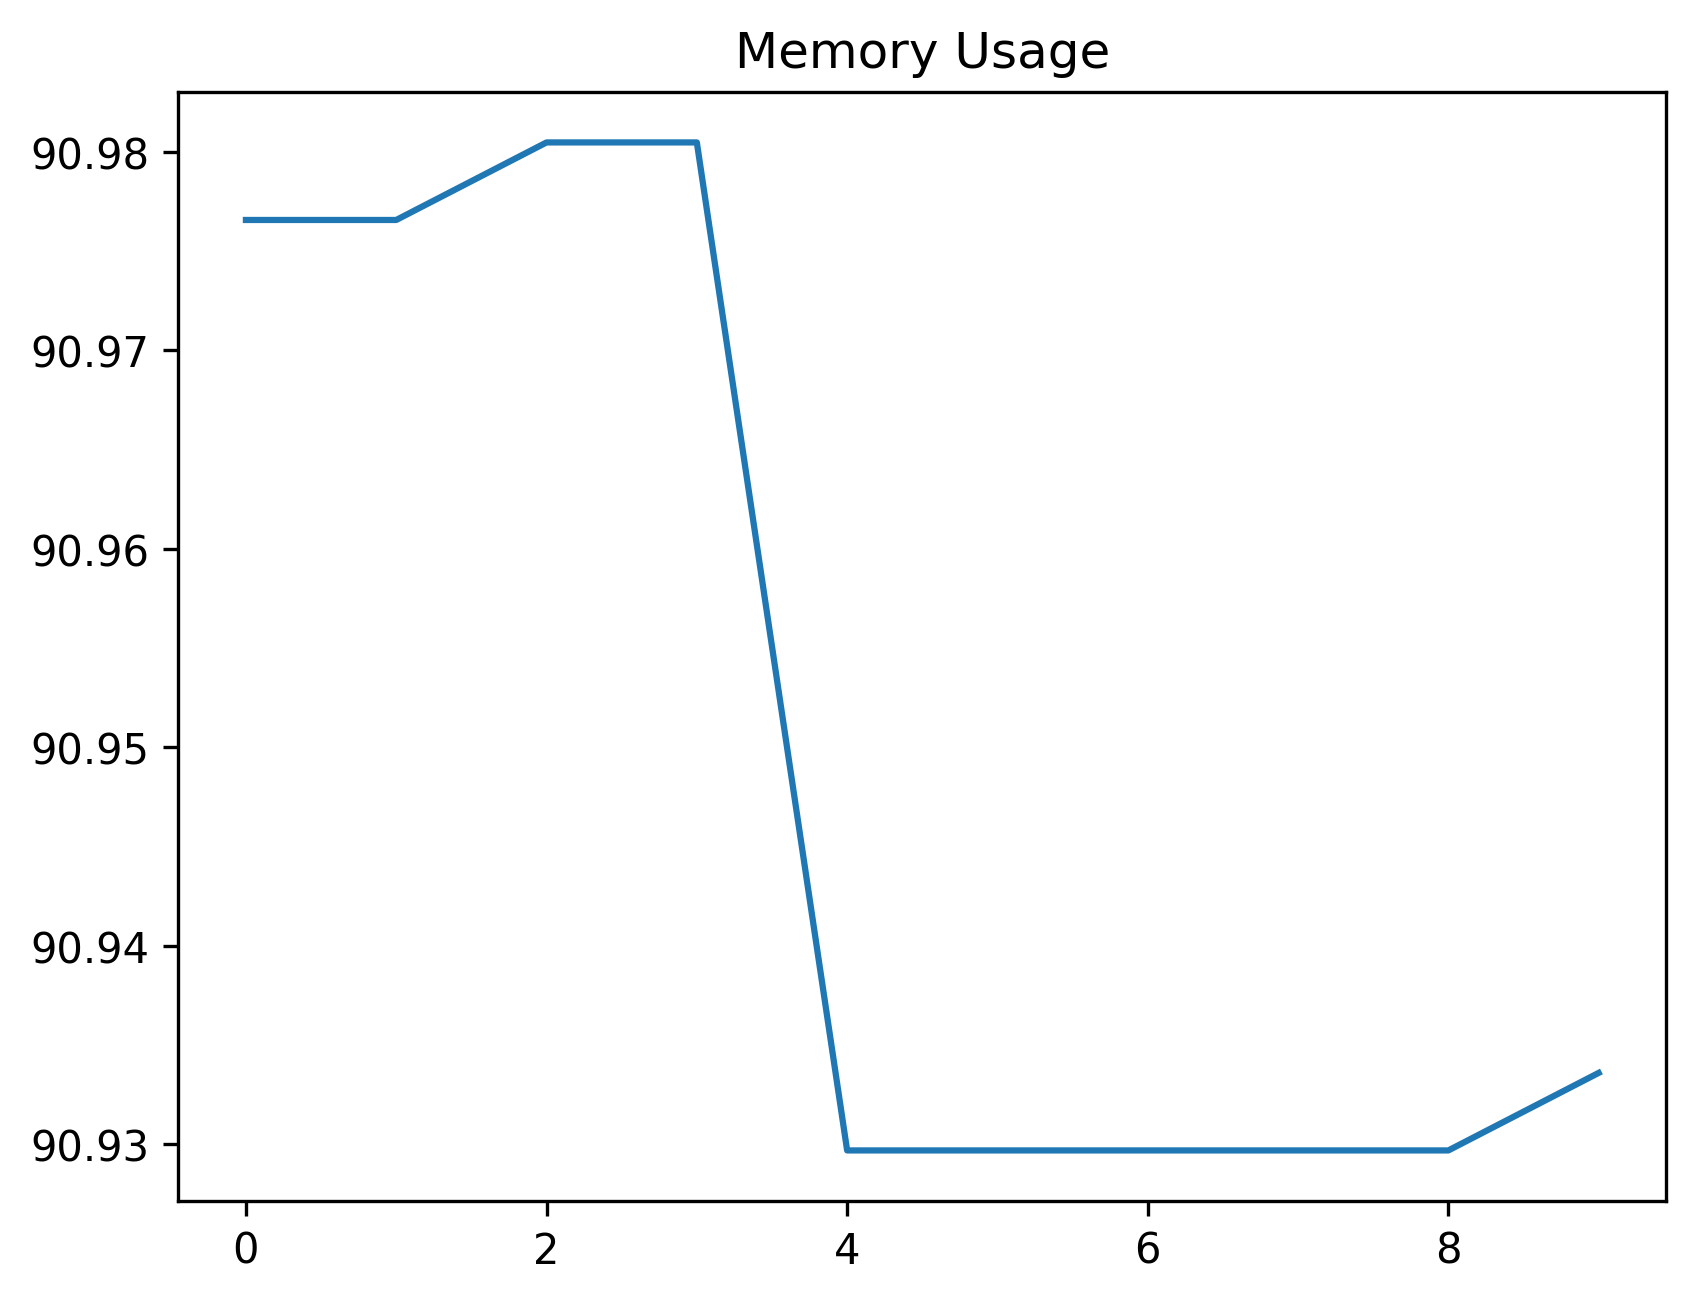

The data file committed next to this chart (first rows):
date_time, name, memory
2024-02-12 10:59:40.818953, start, 90.98
2024-02-12 10:59:41.349115, wait_for_login_tab_to_open_two_items, 90.98
2024-02-12 10:59:41.349115, swap_to_new_tab, 90.98
2024-02-12 10:59:42.963644, wait_for_user_name, 90.98
2024-02-12 10:59:43.554723, fill_in_user_name, 90.93
2024-02-12 10:59:44.293300, for_password_element, 90.93
2024-02-12 10:59:45.318169, fill_in_password, 90.93
2024-02-12 10:59:46.189803, stay_signed_in, 90.93
2024-02-12 10:59:46.229192, switch_to_default, 90.93
2024-02-12 10:59:50.595291, wait_for_main, 90.93
